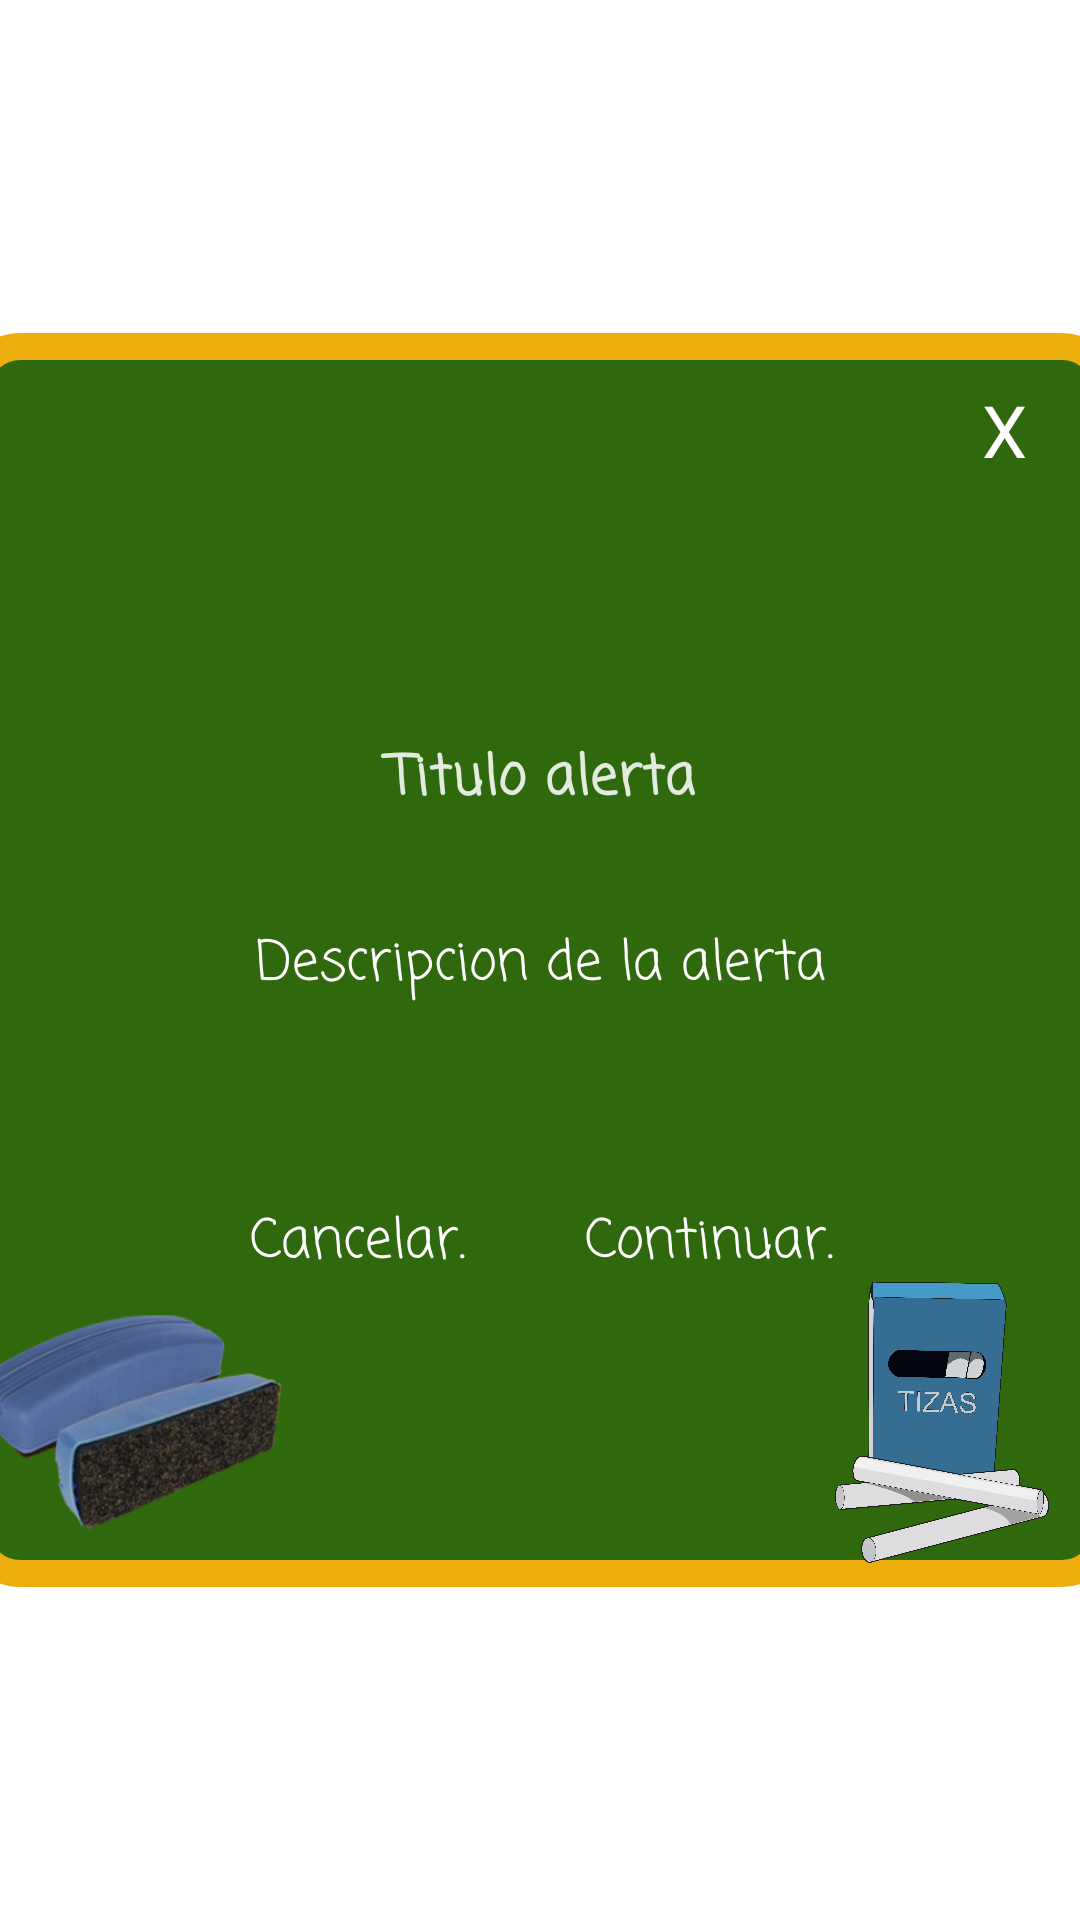

This screen was rendered from an Android layout file. Write that file and the resources it references.
<!-- AndroidManifest.xml: application theme AppTheme -->
<!-- res/layout/alerta_desbloquea_premium.xml -->
<?xml version="1.0" encoding="utf-8"?>
<androidx.constraintlayout.widget.ConstraintLayout xmlns:android="http://schemas.android.com/apk/res/android"
    xmlns:app="http://schemas.android.com/apk/res-auto"
    xmlns:tools="http://schemas.android.com/tools"
    android:layout_width="match_parent"
    android:layout_height="match_parent"
    android:background="#00000000">

    <androidx.constraintlayout.widget.ConstraintLayout
        android:layout_width="386dp"
        android:layout_height="wrap_content"
        android:background="@drawable/borde_alertas"
        app:layout_constraintBottom_toBottomOf="parent"
        app:layout_constraintEnd_toEndOf="parent"
        app:layout_constraintStart_toStartOf="parent"
        app:layout_constraintTop_toTopOf="parent"
        >

        <ScrollView
            android:layout_width="359dp"
            android:layout_height="wrap_content"
            app:layout_constraintBottom_toBottomOf="parent"
            app:layout_constraintEnd_toEndOf="parent"
            app:layout_constraintStart_toStartOf="parent"
            app:layout_constraintTop_toTopOf="parent">

            <LinearLayout
                android:layout_width="match_parent"
                android:layout_height="wrap_content"
                android:orientation="vertical">

                <ImageView
                    android:id="@+id/img_alert_pago"
                    android:layout_width="70dp"
                    android:layout_height="70dp"
                    android:layout_gravity="center_horizontal"
                    android:layout_marginTop="50dp"
                    android:src="@drawable/tarjeta_pago" />

                <TextView
                    android:id="@+id/title_alert_pago"
                    style="@style/Widget.MaterialComponents.Snackbar.TextView"
                    android:layout_width="match_parent"
                    android:layout_height="wrap_content"
                    android:layout_gravity="center_horizontal"
                    android:fontFamily="casual"
                    android:text="Titulo alerta"
                    android:textAlignment="center"
                    android:textColor="#ffffff"
                    android:textSize="18sp"
                    android:textStyle="bold" />

                <TextView
                    android:id="@+id/description_alert_pago"
                    android:layout_width="match_parent"
                    android:layout_height="wrap_content"
                    android:layout_gravity="start"
                    android:layout_marginBottom="25dp"
                    android:fontFamily="casual"
                    android:gravity="center"
                    android:padding="20dp"
                    android:text="Descripcion de la alerta"
                    android:textAlignment="center"
                    android:textColor="#ffffff"
                    android:textSize="18sp" />


                <LinearLayout
                    android:layout_width="wrap_content"
                    android:layout_height="wrap_content"
                    android:layout_gravity="center"
                    android:layout_marginBottom="80dp"
                    android:orientation="horizontal">


                    <TextView
                        android:id="@+id/btn_cancelar_alert_pago"
                        android:layout_width="wrap_content"
                        android:layout_height="wrap_content"
                        android:layout_gravity="center"
                        android:fontFamily="casual"
                        android:padding="20dp"
                        android:text="Cancelar."
                        android:textAlignment="center"
                        android:textColor="#ffffff"
                        android:textSize="18sp" />

                    <TextView
                        android:id="@+id/btn_continuar_alert_pago"
                        android:layout_width="wrap_content"
                        android:layout_height="wrap_content"
                        android:layout_gravity="center"
                        android:fontFamily="casual"
                        android:padding="20dp"
                        android:text="Continuar."
                        android:textAlignment="center"
                        android:textColor="#ffffff"
                        android:textSize="18sp" />


                </LinearLayout>

            </LinearLayout>
        </ScrollView>
        <ImageView
            android:id="@+id/img_borrador"
            android:layout_width="113dp"
            android:layout_height="113dp"
            android:layout_gravity="center_horizontal"
            android:src="@drawable/borrador_tablero"
            app:layout_constraintBottom_toBottomOf="parent"
            app:layout_constraintStart_toStartOf="parent" />

        <ImageView
            android:id="@+id/img_tiza"
            android:layout_width="117dp"
            android:layout_height="113dp"
            android:layout_gravity="center_horizontal"
            android:src="@drawable/tiza_tablero"
            app:layout_constraintBottom_toBottomOf="parent"
            app:layout_constraintEnd_toEndOf="parent" />
        <TextView
            android:id="@+id/btn_cerrar_alert_pago"
            android:layout_width="wrap_content"
            android:layout_height="wrap_content"
            android:layout_marginTop="15dp"
            android:layout_marginEnd="30dp"
            android:text="X"
            android:textColor="#ffffff"
            android:textSize="24sp"
            app:layout_constraintEnd_toEndOf="parent"
            app:layout_constraintTop_toTopOf="parent" />
    </androidx.constraintlayout.widget.ConstraintLayout>

</androidx.constraintlayout.widget.ConstraintLayout>
<!-- resources referenced by this layout -->
<resources>
  <!-- drawable borde_alertas (drawable-anydpi) -->
  <?xml version="1.0" encoding="utf-8"?>
  <shape xmlns:android="http://schemas.android.com/apk/res/android"
      android:shape="rectangle">
  
      //Color de fondo
      <solid android:color="#30680D"></solid>
      //color de borde
      <stroke android:width="9dp"
          android:color="#EDAD0C"></stroke>
      // espacio entre elemento y borde
      <padding android:left="1dp"
          android:top="1dp"
          android:bottom="1dp"
          android:right="1dp"></padding>
  
      <corners android:radius="15dp"></corners>
  </shape>
  <!-- drawable borrador_tablero: png bitmap (drawable, 64419 bytes) -->
  <!-- drawable tiza_tablero: png bitmap (drawable, 280022 bytes) -->
</resources>
